Photos from the image-classification dataset "abo" in the GitHub repository trungquoc113/Interior-design-using-AI. Its 6 classes are: bed, chair, lamp, sofa, storage, table.

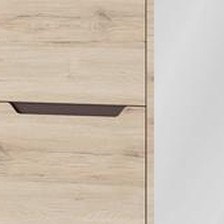
Label: storage

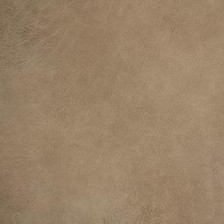
Label: sofa

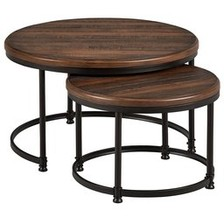
Label: table

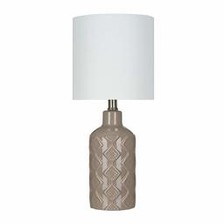
Label: lamp

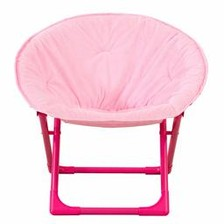
Label: chair

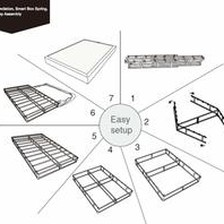
Label: bed
